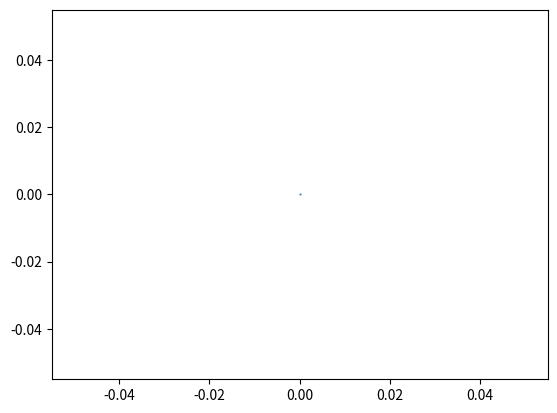

Python code for this plot:
import random as rnd
import matplotlib.pyplot as plt


x = [0]
y = [0]

for i in range(10000):
    los = rnd.random()
    if los == 0.01:
        x.append( (0.0 * x[i]) + (0.0 * y[i]) + (0.0))
        y.append( (0.0 *x[i]) + (0.16 * y[i]) + (0.0))


    elif los == 0.85:
        x.append((0.85 * x[i]) + (0.04 * y[i]) + (0.0))
        y.append((-0.04 * x[i]) + (0.85 * y[i]) + (1.6))
        
    elif los == 0.07:
        x.append((0.2 * x[i]) - (0.26 * y[i]) + (0.0))
        y.append((0.23 * x[i]) + (0.22 * y[i]) + (1.6))

    elif los == 0.07:
        x.append((-0.15 * x[i]) - (0.28 * y[i]) + (0.0))
        y.append((0.26 * x[i]) + (0.24 * y[i]) + (0.44))








plt.plot(x, y, '.', ms=1)
plt.show()